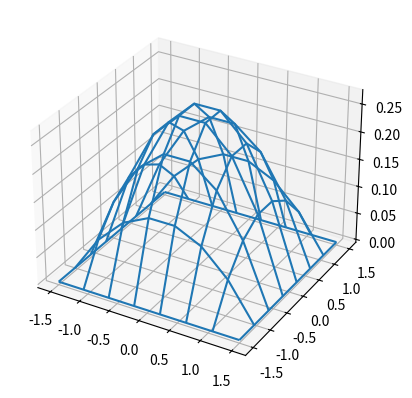
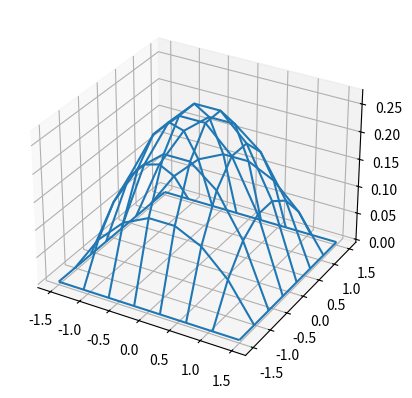

Python code for these plots, in order:
import numpy as np
import matplotlib.pyplot as plt
#from matplotlib import cm
from mpl_toolkits.mplot3d import Axes3D

def Combination(n, i):
    numerator = np.math.factorial(n)
    denomenator = np.math.factorial(i) * np.math.factorial(n - i)
    return numerator / denomenator

def BernsteinBasis(n, i, t):
    return Combination(n, i) * np.math.pow(t, i) * np.math.pow(1.0 - t, n - i)

def BezierCurve(T, Points):
    countPoints = np.size(Points, 0)
    n = countPoints - 1
    dim = np.size(Points, 1)
    rVal = []
    for t in T:
        point = np.zeros(dim)
        for i in range(0, countPoints):
            point += Points[i] * BernsteinBasis(n, i, t)
        rVal.append(point)
    return np.array(rVal)

def BezierSurface(Points, UV):
    pointsU = np.size(Points, 0)
    pointsV = np.size(Points, 1)
    dimension = np.size(Points, 2)

    n = pointsU - 1
    m = pointsV - 1

    countU = np.size(UV, 0)
    countV = np.size(UV, 1)

    Out = np.zeros([countU, countV, dimension])

    for u in range(countU):
        for v in range(countV):
            value = np.zeros(dimension)
            uv = UV[u, v, :]
            for i in range(pointsU):
                for j in range(pointsV):
                    value += Points[i, j, :] * BernsteinBasis(n, i, uv[0]) * BernsteinBasis(m, j, uv[1])
            Out[u, v, :] = value
    return Out

def PlotBezier(Points, showControlPoints):

    U = np.linspace(0., 1., 8)
    V = np.linspace(0., 1., 8)

    UV = np.transpose(np.asarray(np.meshgrid(U, V, sparse=False)))

    BezierSrf = BezierSurface(Points, UV)
    print(f" Bezier suface \n {BezierSrf}")
    fig = plt.figure()
    ax = Axes3D(fig)
    # show control points
    if (showControlPoints):
        ax.plot_wireframe(Points[:, :, 0], Points[:, :, 1], Points[:, :, 2])
    # show surface
    ax.plot_surface(BezierSrf[:, :, 0], BezierSrf[:, :, 1], BezierSrf[:, :, 2])
    plt.show()    

def PlotBoundBox(Points, Points2):
    fig = plt.figure()
    ax = Axes3D(fig)
    # show control points
    print(Points[:, 0])
    print(Points[:, 1])
    print(Points[:, 2])
    
    ax#.plot_wireframe(Points[:, 0], Points[:,  1], Points[:,  2])
    ax.plot_trisurf(Points[:, 0], Points[:,  1], Points[:,  2])
    ax.plot_trisurf(Points2[:, 0], Points2[:,  1], Points2[:,  2])
    plt.show() 


def BezierSurfaceFromPremultipledMatrix(resultX, resultY, resultZ, UV):

    countU = np.size(UV, 0)
    countV = np.size(UV, 1)

    Out = np.zeros([countU, countV, 3])

    for u in range(countU):
        for v in range(countV):
            uv = UV[u, v, :]
            uValue = uv[0]
            vValue = uv[1]
            uMatrix =  np.asarray([uValue*uValue*uValue,uValue*uValue, uValue,1])
            vMatrix =  np.asarray([[vValue*vValue*vValue],
                [vValue*vValue], 
                [vValue],
                [1]]
                )

            resultIntermediate = np.matmul(uMatrix,resultX)
            finalValueX = np.matmul(resultIntermediate,vMatrix)

            resultIntermediate = np.matmul(uMatrix,resultY)
            finalValueY = np.matmul(resultIntermediate,vMatrix)

            resultIntermediate = np.matmul(uMatrix,resultZ)
            finalValueZ = np.matmul(resultIntermediate,vMatrix)

            Out[u, v, :] = np.array([finalValueX[0],finalValueY[0],finalValueZ[0]])
    return Out


def BezierSurfaceUsingMatrixMethod(Points, UV):

    BezierMatrix = np.asarray([
        [-1, 3,	 -3, 1],
        [3,  -6, 3,	 0],
        [-3, 3,	 0,	 0],
        [1,	 0,	 0,	 0],
   ])

    resultIntermediate = np.matmul(BezierMatrix, Points[:, :, 0])
    resultX = np.matmul(resultIntermediate, BezierMatrix)
    resultIntermediate = np.matmul(BezierMatrix, Points[:, :, 1])
    resultY = np.matmul(resultIntermediate, BezierMatrix)
    resultIntermediate = np.matmul(BezierMatrix, Points[:, :, 2])
    resultZ = np.matmul(resultIntermediate, BezierMatrix)

    return BezierSurfaceFromPremultipledMatrix(resultX, resultY, resultZ, UV)

def CalcBezierUsingMatrixMethod(Points, isPremultiplied, numSegments):
    # Points is 4x4x(x,y,z) 
    U = np.linspace(0., 1., numSegments)
    V = np.linspace(0., 1., numSegments)

    UV = np.transpose(np.asarray(np.meshgrid(U, V, sparse=False)))

    if (isPremultiplied):
        resultX = Points[:, :, 0]
        resultY = Points[:, :, 1]
        resultZ = Points[:, :, 2]       
        BezierSrf = BezierSurfaceFromPremultipledMatrix(resultX, resultY, resultZ, UV)
    else:
        BezierSrf = BezierSurfaceUsingMatrixMethod(Points, UV)
    return BezierSrf

def PlotBezierUsingMatrixMethod(Points, showControlPoints, isPremultiplied):
    
    BezierSrf = CalcBezierUsingMatrixMethod(Points, isPremultiplied, 8)
    
    fig = plt.figure()
    subplot = fig.add_subplot(projection='3d')
    # show control points
    if (showControlPoints):
        subplot.plot_wireframe(Points[:, :, 0], Points[:, :, 1], Points[:, :, 2])
    # show surface
    subplot.plot_wireframe(BezierSrf[:, :, 0], BezierSrf[:, :, 1], BezierSrf[:, :, 2])
    #ax.plot_surface(BezierSrf[:, :, 0], BezierSrf[:, :, 1], BezierSrf[:, :, 2])
    plt.show()    


def ReversePrecomputedBezier(PreComputedPoints):
    #  reverse a pre computed bezier back to a non pre-computed form
    BezierMatrix = np.asarray([
        [-1, 3,	 -3, 1],
        [3,  -6, 3,	 0],
        [-3, 3,	 0,	 0],
        [1,	 0,	 0,	 0],
   ])
    InverseBezierMatrix = np.linalg.inv(BezierMatrix)
    # pre compute is BezierMatrix * controlPoints * BezierMatrix
    # general solution is (https://math.stackexchange.com/questions/1681654/axb-c-find-the-x-matrice):
    # AXB=C (C = Points, A and B = BezierMatrix)
    # A−1×(AXB)=A−1×C
    # (A−1A)(XB)=A−1C
    # I(XB)=A−1C
    # XB=A−1C
    # but A and B are the Bezier matrix
    # control points x Bezier matrix () = Inverse Beizer X pre comptued points
    controlPointsByBezierMaxtrixX = np.matmul(InverseBezierMatrix, PreComputedPoints[:, :, 0])
    controlPointsByBezierMaxtrixY = np.matmul(InverseBezierMatrix, PreComputedPoints[:, :, 1])
    controlPointsByBezierMaxtrixZ = np.matmul(InverseBezierMatrix, PreComputedPoints[:, :, 2])
    # now solve equation
    # XA=B ⟹
    # XAA−1=BA−1 ⟹
    # X=BA−1
    # so control points = last result X Inverse Beizer
    controlPointsX = np.matmul(controlPointsByBezierMaxtrixX,InverseBezierMatrix)    
    controlPointsY = np.matmul(controlPointsByBezierMaxtrixY,InverseBezierMatrix)    
    controlPointsZ = np.matmul(controlPointsByBezierMaxtrixZ,InverseBezierMatrix)    


    controlPoints = np.empty_like(PreComputedPoints)
    controlPoints[:, :, 0] = controlPointsX
    controlPoints[:, :, 1] = controlPointsY
    controlPoints[:, :, 2] = controlPointsZ
    return controlPoints


def TryReversePrecomputedBezier(PreComputedPoints):
    # try to reverse a pre computed bezier back to a non pre-computed form
    controlPoints = ReversePrecomputedBezier(PreComputedPoints)
    
    #print(controlPoints)
    PlotBezierUsingMatrixMethod(controlPoints, False, False) 
    # compare to original        
    PlotBezierUsingMatrixMethod(PreComputedPoints, False, True)   

if __name__ == "__main__":

    #testing


    PointsBounds = np.asarray(
    

        [
        [-29981.29883,	-29593.90039,	-32033.30078],
        [-29981.29883,	-29593.90039,	-32033.30078],
        [-29979.09766,	-29594.69922,	-31883.59961],
        [-20338.5,	-31197.10156,	-34574.5],
        [-20337.90039,	-31196.79883,	-34425],
        [-29981.29883,	-31197.10156,	-34574.5],
        [-20337.90039,	-29512.60156,	-31873.09961]])
    print(PointsBounds.shape)
    PointsBounds2 = np.asarray([
        [-20338.5,	-31197.10156,	-34574.5],
        [-20338.5,	-31197.10156,	-34574.5],
        [-20337.90039,	-31196.79883,	-34425],
        [-10571,	-29757.50195,	-37249.69922],
        [-10573.5,	-29758.30078,	-37099.10156],
        [-20339.40039,	-31231.40039,	-37249.69922],
        [-10571,	-29676.80078,	-34415.39844]
            ])

    #PlotBoundBox(PointsBounds, PointsBounds2)

    PointsOld = np.asarray([
        [[0, 0, 0], [1, 0, 0], [2, 0, 0], [3, 0, 0]],
        [[0, 1, 0], [1, 1, 1], [2, 1, 1], [3, 1, 0]],
        [[0, 2, 0], [1, 2, 1], [2, 2, 1], [3, 2, 0]],
        [[0, 3, 0], [1, 3, 0], [2, 3, 0], [3, 3, 0]],
    ])








    PointsTest1 = np.asarray([
        [[-1.5, 1.5, 0], [-0.5, 1.5, 0], [0.5, 1.5, 0], [1.5, 1.5, 0]],
        [[-1.5, 0.5, 0], [-0.5, 0.5, 0.5], [0.5, 0.5, 0.5], [1.5, 0.5, 0]],
        [[-1.5, -0.5, 0], [-0.5, -0.5, 0.5], [0.5, -0.5, 0.5], [1.5, -0.5, 0]],
        [[-1.5, -1.5, 0], [-0.5, -1.5, 0], [0.5, -1.5, 0], [1.5, -1.5, 0]],
    ])

    PointsTest2 = np.asarray([
        [        [0.31,	0.65,	1],        [0.61,	0.65,	1],        [0.31,	0.35,	1],        [0.61,	0.35,	1]],
        [        [0.88501	,1.817322	,-1.998901],        [2.124023	,-10.523987	,6.280518 ],        [-6.619263	,12.011719	,-1.18103 ],        [-4.290771	,3.69873	,-289.306641  ] ],
        [        [-3.579712	  ,-1.528931	  ,     3.909302       ],        [8.953857	  ,23.442078	  ,     -9.887695      ],        [60.342407	  ,-88.220215	  ,  0.878906       ],        [-209.115601  ,-158.097839	  , 431.707764 ]        ],
        [[1.794434	,-1.789856	,-0.604248 ],        [-11.672974	,-6.317139	,0         ],        [-50.427246	,69.309998	,0.906372  ],        [215.707397	,152.398682	,11.096191 ]],
    ])
    print(PointsTest2.shape)
    #PointsTest = np.zeros((4,4,3))
    #PlotBezier(PointsTest1, False)
    #PlotBezierUsingMatrixMethod(PointsTest1, False, False)   
    BezierMatrix = np.asarray([
        [-1, 3,	 -3, 1],
        [3,  -6, 3,	 0],
        [-3, 3,	 0,	 0],
        [1,	 0,	 0,	 0],
   ])

    resultIntermediate = np.matmul(BezierMatrix, PointsTest1[:, :, 0])
    resultX = np.matmul(resultIntermediate, BezierMatrix)
    resultIntermediate = np.matmul(BezierMatrix, PointsTest1[:, :, 1])
    resultY = np.matmul(resultIntermediate, BezierMatrix)
    resultIntermediate = np.matmul(BezierMatrix, PointsTest1[:, :, 2])
    resultZ = np.matmul(resultIntermediate, BezierMatrix)
    PointsTest2 = np.empty_like(PointsTest1)
    PointsTest2[:,:,0] = resultX
    PointsTest2[:,:,1] = resultY
    PointsTest2[:,:,2] = resultZ    
    #PlotBezierUsingMatrixMethod(PointsTest2, False, True)
    TryReversePrecomputedBezier(PointsTest2)

    # sample pre-multipled texture
    PreMultipledTexture1 = np.asarray([

        [[0.000572205,0.389862,-0.895691,1],
        [-0.00143051,0.0160217,1.19934,1],
        [0.00114441,-0.608826,-0.302124,1],
        [-0.000286102,0.202179,0.00152588,1]],

        [[-0.000286102,-0.58136,0.888062,1],
        [0.000858307,-0.0274658,-0.892639,1],
        [-0.000858307,0.913239,0,1],
        [0.000286102,-0.304413,0,1]],

        [[-162.69,154.788,1469.71,1],
        [229.861,-693.883,-2669.4,1],
        [243.9,774.893,1008.9,1],
        [-789.9,495.602,-113.402,1]],

        [[-134.41,-521.997,-229.9,1],
        [244.56,1288.5,505.499,1],
        [-126.18,-708.298,464.099,1],
        [-1121.61,-13124.2,13043.2,1]],
    ])

    #PlotBezierUsingMatrixMethod(PreMultipledTexture1, False, True)

    PreMultipledTexture2 = np.asarray([

        [[-0.0058651,0.505829,0.315857,1],[0.005579,-0.613403,-0.334168,1],
        [0.000286102,0.00915527,0.315857,1],[0.00295639,-0.00305176,-0.102234,1]],
        [[0.00901222,-0.908661,-0.325012,1],[0,0.920105,0.0549316,1],
        [-0.00901222,-0.0137329,-0.0274658,1],[0.00300407,0.00457764,0.00457764,1]],
        [[-647.277,319.805,-323.991,1],[1287.4,-606.61,887.38,1],
        [-826.272,-24.2935,-1480.49,1],[-486.699,37.7976,185.999,1]],
        [[512.864,-841.399,94.101,1],[-1042.84,1894.8,-381.601,1],
        [700.101,-684,1944.3,1],[-634.917,-13162,12857.3,1]],


    ])
    #PlotBezierUsingMatrixMethod(PreMultipledTexture2, False, True)
    # sample  texture which is pre-computed
    PreMultipledTexture4 = np.asarray([

    [[-0.209426879882812,0.27008056640625,0],[1.31921768188476,-1.959228515625,0],[-1.70974731445312,1.98898315429687,0],[-2.53009796142578,5.328369140625,0]],
    [[2.0390510559082,1.80130004882812,0],[-17.4579620361328,-17.4476623535156,0],[20.518684387207,20.1461791992187,0],[42.7803039550781,45.5429077148437,0]],
    [[4.77046966552734,2.51998901367187,0],[-43.2912826538085,-21.9657897949218,0],[-116.81900024414,317.525482177734,0],[610.379760742187,-821.52099609375,0]],
    [[-6.70032501220703,-4.80117797851562,-0.01068115234375],[60.4505538940429,43.1121826171875,-39.6583557128906],[769.619750976562,824.279052734375,363.658905029296],[-2671.68994140625,-7847.2998046875,5502.0302734375]],
    ])

    #PlotBezierUsingMatrixMethod(PreMultipledTexture4, False, True)
    #TryReversePrecomputedBezier(PreMultipledTexture4)


